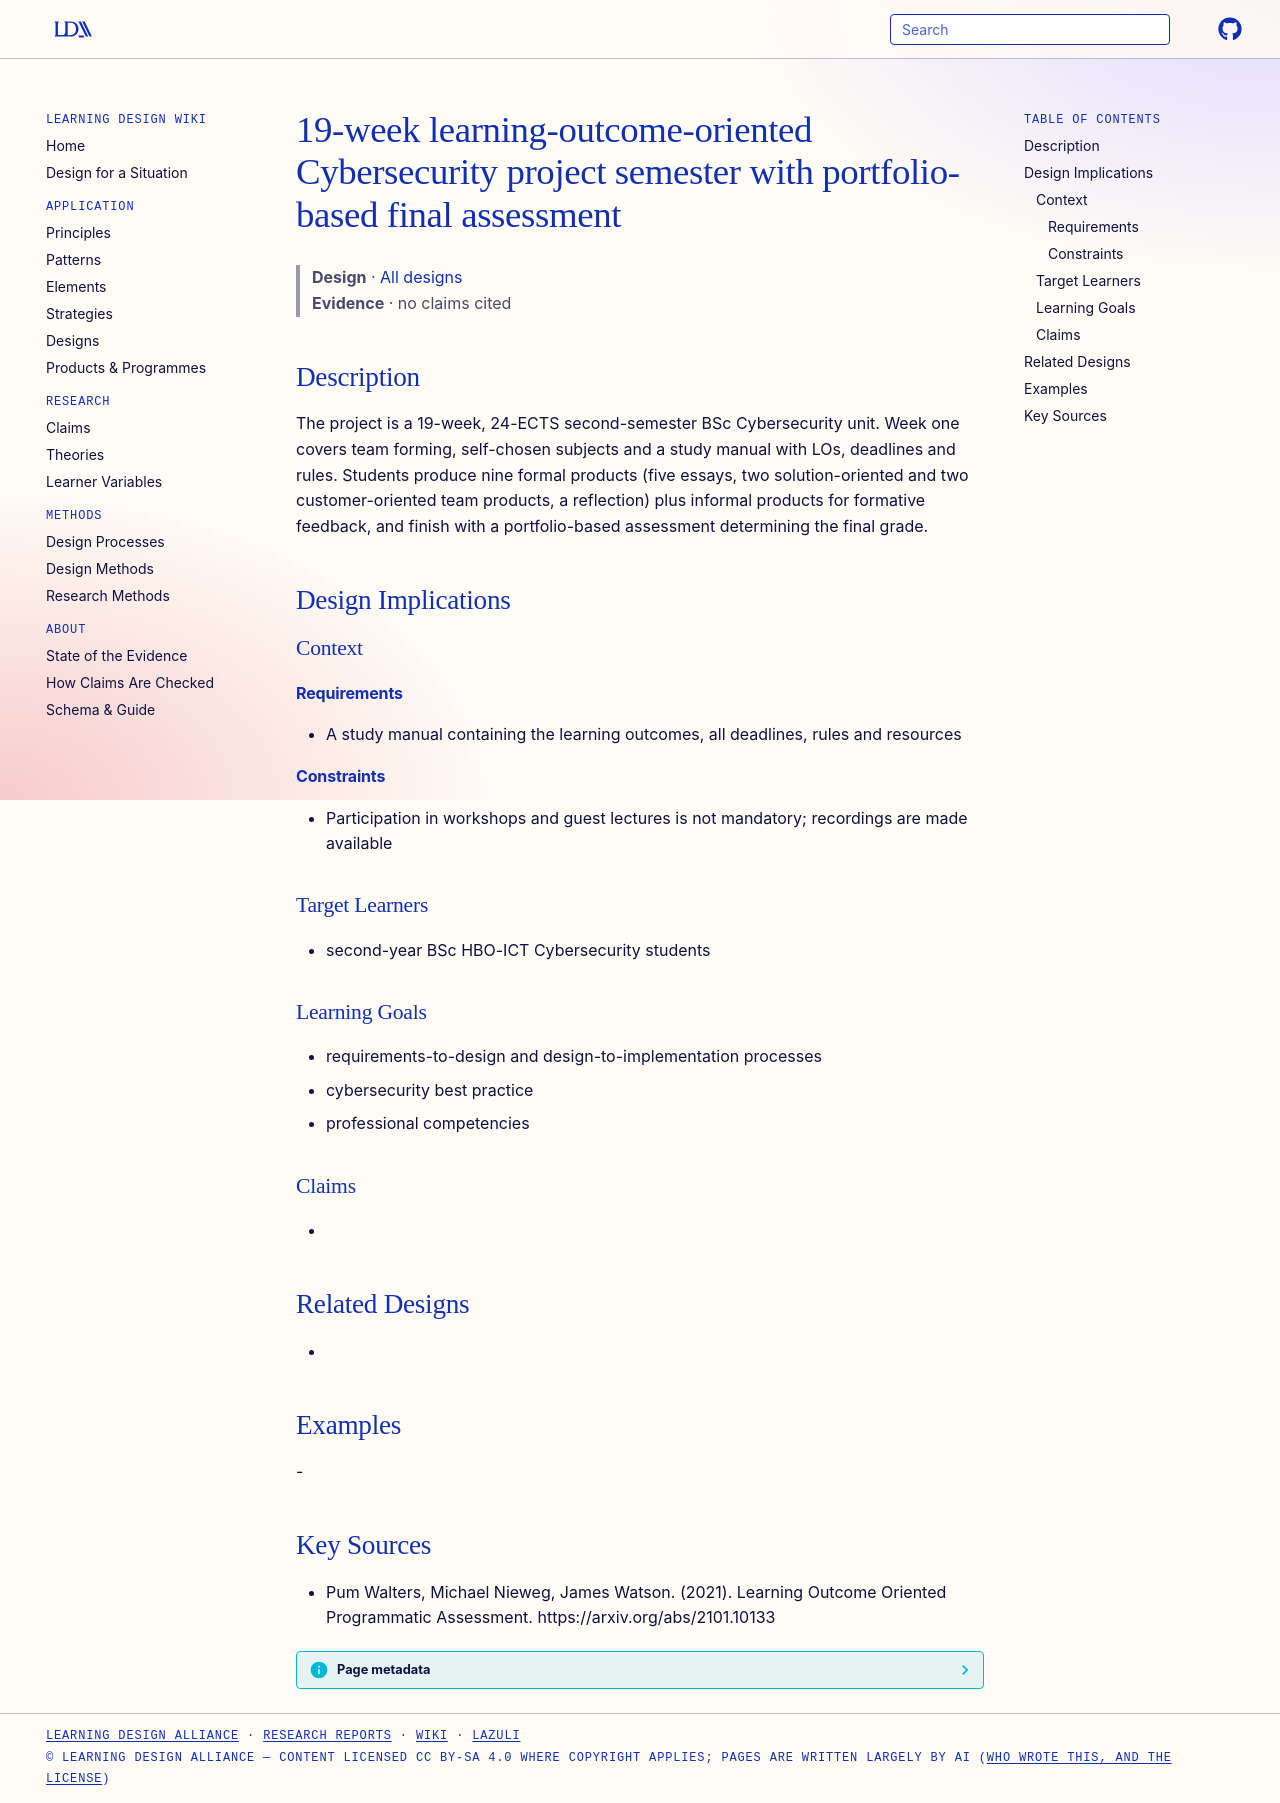

repository: Learning-Design-Alliance/learning-wiki · page: designs/cybersecurity-lo-project-semester/index.html · generator: mkdocs

---
type: design
id: cybersecurity-lo-project-semester
title: 19-week learning-outcome-oriented Cybersecurity project semester with portfolio-based final assessment
description: The project is a 19-week, 24-ECTS second-semester BSc Cybersecurity unit.
status: review
generated:
  by: "process:settle-candidates"
  at: 2026-11-19
sources:
  - id: pum-walters-2021
    resource: "https://arxiv.org/abs/2101.10133"
    title: "Pum Walters, Michael Nieweg, James Watson. (2021). Learning Outcome Oriented Programmatic Assessment. https://arxiv.org/abs/2101.10133"
    author: Pum Walters, Michael Nieweg, James Watson
---

# 19-week learning-outcome-oriented Cybersecurity project semester with portfolio-based final assessment

> **Design** · [All designs](index.md)
> **Evidence** · no claims cited

## Description
The project is a 19-week, 24-ECTS second-semester BSc Cybersecurity unit. Week one covers team forming, self-chosen subjects and a study manual with LOs, deadlines and rules. Students produce nine formal products (five essays, two solution-oriented and two customer-oriented team products, a reflection) plus informal products for formative feedback, and finish with a portfolio-based assessment determining the final grade.

## Design Implications

### Context
#### Requirements
- A study manual containing the learning outcomes, all deadlines, rules and resources
#### Constraints
- Participation in workshops and guest lectures is not mandatory; recordings are made available

### Target Learners
- second-year BSc HBO-ICT Cybersecurity students

### Learning Goals
- requirements-to-design and design-to-implementation processes
- cybersecurity best practice
- professional competencies

### Claims
- 

## Related Designs
- 

## Examples
-

## Key Sources
- Pum Walters, Michael Nieweg, James Watson. (2021). Learning Outcome Oriented Programmatic Assessment. https://arxiv.org/abs/2101.10133
